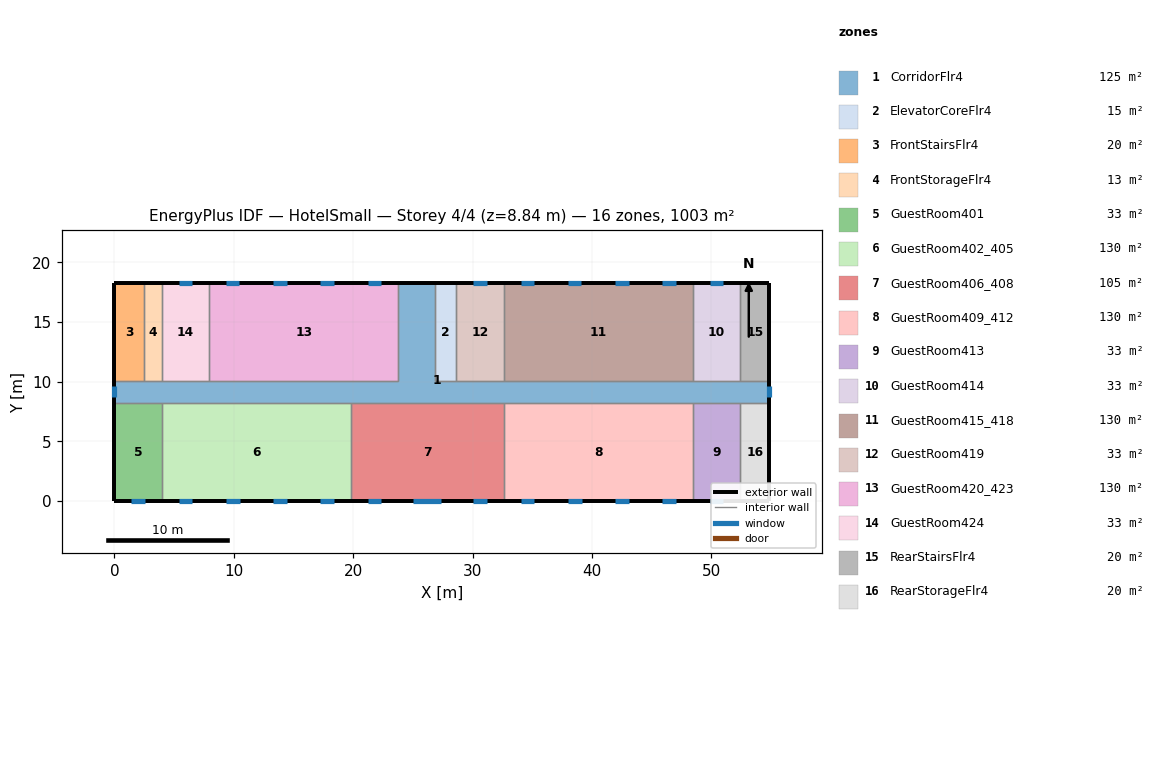
=== STOREY PLAN SPEC (per zone: floor XY polygon, exterior-wall plan segments, windows/doors) ===
zone 1: CorridorFlr4  (125.4 m²)
  floor: (54.86, 8.23) (0.00, 8.23) (0.00, 10.06) (23.77, 10.06) (23.77, 18.29) (26.82, 18.29) (26.82, 10.06) (54.86, 10.06)
  exterior wall: (54.86, 8.23) – (54.86, 10.06)  [1.8 m]
    window: (54.86, 8.68) – (54.86, 9.61)  [1.3 m²]
  exterior wall: (26.82, 18.29) – (23.77, 18.29)  [3.0 m]
  exterior wall: (0.00, 10.06) – (0.00, 8.23)  [1.8 m]
    window: (0.00, 9.61) – (0.00, 8.68)  [1.3 m²]
  interior walls: 17
zone 2: ElevatorCoreFlr4  (15.1 m²)
  floor: (28.65, 10.06) (26.82, 10.06) (26.82, 18.29) (28.65, 18.29)
  exterior wall: (28.65, 18.29) – (26.82, 18.29)  [1.8 m]
  interior walls: 3
zone 3: FrontStairsFlr4  (20.1 m²)
  floor: (2.44, 10.06) (0.00, 10.06) (0.00, 18.29) (2.44, 18.29)
  exterior wall: (2.44, 18.29) – (0.00, 18.29)  [2.4 m]
  exterior wall: (0.00, 18.29) – (0.00, 10.06)  [8.2 m]
  interior walls: 2
zone 4: FrontStorageFlr4  (12.5 m²)
  floor: (3.96, 10.06) (2.44, 10.06) (2.44, 18.29) (3.96, 18.29)
  exterior wall: (3.96, 18.29) – (2.44, 18.29)  [1.5 m]
  interior walls: 3
zone 5: GuestRoom401  (32.6 m²)
  floor: (3.96, 0.00) (0.00, 0.00) (0.00, 8.23) (3.96, 8.23)
  exterior wall: (0.00, 8.23) – (0.00, 0.00)  [8.2 m]
  exterior wall: (0.00, 0.00) – (3.96, 0.00)  [4.0 m]
    window: (1.41, 0.00) – (2.55, 0.00)  [1.6 m²]
  interior walls: 2
zone 6: GuestRoom402_405  (130.4 m²)
  floor: (19.81, 0.00) (3.96, 0.00) (3.96, 8.23) (19.81, 8.23)
  exterior wall: (3.96, 0.00) – (19.81, 0.00)  [15.8 m]
    window: (5.37, 0.00) – (6.52, 0.00)  [1.6 m²]
    window: (9.34, 0.00) – (10.48, 0.00)  [1.6 m²]
    window: (13.30, 0.00) – (14.44, 0.00)  [1.6 m²]
    window: (17.26, 0.00) – (18.40, 0.00)  [1.6 m²]
  interior walls: 3
zone 7: GuestRoom406_408  (105.4 m²)
  floor: (32.61, 0.00) (19.81, 0.00) (19.81, 8.23) (32.61, 8.23)
  exterior wall: (19.81, 0.00) – (32.61, 0.00)  [12.8 m]
    window: (21.22, 0.00) – (22.37, 0.00)  [1.6 m²]
    window: (30.06, 0.00) – (31.20, 0.00)  [1.6 m²]
    window: (25.03, 0.00) – (27.39, 0.00)  [3.4 m²]
  interior walls: 3
zone 8: GuestRoom409_412  (130.4 m²)
  floor: (48.46, 0.00) (32.61, 0.00) (32.61, 8.23) (48.46, 8.23)
  exterior wall: (32.61, 0.00) – (48.46, 0.00)  [15.8 m]
    window: (34.03, 0.00) – (35.17, 0.00)  [1.6 m²]
    window: (37.99, 0.00) – (39.13, 0.00)  [1.6 m²]
    window: (41.95, 0.00) – (43.09, 0.00)  [1.6 m²]
    window: (45.91, 0.00) – (47.05, 0.00)  [1.6 m²]
  interior walls: 3
zone 9: GuestRoom413  (32.6 m²)
  floor: (52.43, 0.00) (48.46, 0.00) (48.46, 8.23) (52.43, 8.23)
  exterior wall: (48.46, 0.00) – (52.43, 0.00)  [4.0 m]
    window: (49.87, 0.00) – (51.02, 0.00)  [1.6 m²]
  interior walls: 3
zone 10: GuestRoom414  (32.6 m²)
  floor: (52.43, 10.06) (48.46, 10.06) (48.46, 18.29) (52.43, 18.29)
  exterior wall: (52.43, 18.29) – (48.46, 18.29)  [4.0 m]
    window: (51.01, 18.29) – (49.87, 18.29)  [1.6 m²]
  interior walls: 3
zone 11: GuestRoom415_418  (130.4 m²)
  floor: (48.46, 10.06) (32.61, 10.06) (32.61, 18.29) (48.46, 18.29)
  exterior wall: (48.46, 18.29) – (32.61, 18.29)  [15.8 m]
    window: (47.05, 18.29) – (45.91, 18.29)  [1.6 m²]
    window: (43.09, 18.29) – (41.95, 18.29)  [1.6 m²]
    window: (39.13, 18.29) – (37.98, 18.29)  [1.6 m²]
    window: (35.16, 18.29) – (34.02, 18.29)  [1.6 m²]
  interior walls: 3
zone 12: GuestRoom419  (32.6 m²)
  floor: (32.61, 10.06) (28.65, 10.06) (28.65, 18.29) (32.61, 18.29)
  exterior wall: (32.61, 18.29) – (28.65, 18.29)  [4.0 m]
    window: (31.20, 18.29) – (30.06, 18.29)  [1.6 m²]
  interior walls: 3
zone 13: GuestRoom420_423  (130.4 m²)
  floor: (23.77, 10.06) (7.92, 10.06) (7.92, 18.29) (23.77, 18.29)
  exterior wall: (23.77, 18.29) – (7.92, 18.29)  [15.8 m]
    window: (22.36, 18.29) – (21.22, 18.29)  [1.6 m²]
    window: (18.40, 18.29) – (17.26, 18.29)  [1.6 m²]
    window: (14.44, 18.29) – (13.30, 18.29)  [1.6 m²]
    window: (10.48, 18.29) – (9.33, 18.29)  [1.6 m²]
  interior walls: 3
zone 14: GuestRoom424  (32.6 m²)
  floor: (7.92, 10.06) (3.96, 10.06) (3.96, 18.29) (7.92, 18.29)
  exterior wall: (7.92, 18.29) – (3.96, 18.29)  [4.0 m]
    window: (6.51, 18.29) – (5.37, 18.29)  [1.6 m²]
  interior walls: 3
zone 15: RearStairsFlr4  (20.1 m²)
  floor: (54.86, 10.06) (52.43, 10.06) (52.43, 18.29) (54.86, 18.29)
  exterior wall: (54.86, 10.06) – (54.86, 18.29)  [8.2 m]
  exterior wall: (54.86, 18.29) – (52.43, 18.29)  [2.4 m]
  interior walls: 2
zone 16: RearStorageFlr4  (20.1 m²)
  floor: (54.86, 0.00) (52.43, 0.00) (52.43, 8.23) (54.86, 8.23)
  exterior wall: (54.86, 0.00) – (54.86, 8.23)  [8.2 m]
  exterior wall: (52.43, 0.00) – (54.86, 0.00)  [2.4 m]
  interior walls: 2

=== DERIVED (storey summary) ===
Building: HotelSmall
Storey: 4 of 4  (floor level z = 8.84 m)
Storey gross floor area: 1003.4 m²
Zones on this storey: 16
  - CorridorFlr4: floor 125.4 m²; exterior wall 6.7 m (18.4 m²); 2 window(s) 2.6 m²; WWR 14.3%
  - ElevatorCoreFlr4: floor 15.1 m²; exterior wall 1.8 m (5.0 m²); WWR 0.0%
  - FrontStairsFlr4: floor 20.1 m²; exterior wall 10.7 m (29.3 m²); WWR 0.0%
  - FrontStorageFlr4: floor 12.5 m²; exterior wall 1.5 m (4.2 m²); WWR 0.0%
  - GuestRoom401: floor 32.6 m²; exterior wall 12.2 m (33.4 m²); 1 window(s) 1.6 m²; WWR 4.9%
  - GuestRoom402_405: floor 130.4 m²; exterior wall 15.8 m (43.5 m²); 4 window(s) 6.6 m²; WWR 15.1%
  - GuestRoom406_408: floor 105.4 m²; exterior wall 12.8 m (35.1 m²); 3 window(s) 6.7 m²; WWR 19.1%
  - GuestRoom409_412: floor 130.4 m²; exterior wall 15.8 m (43.5 m²); 4 window(s) 6.6 m²; WWR 15.1%
  - GuestRoom413: floor 32.6 m²; exterior wall 4.0 m (10.9 m²); 1 window(s) 1.6 m²; WWR 15.1%
  - GuestRoom414: floor 32.6 m²; exterior wall 4.0 m (10.9 m²); 1 window(s) 1.6 m²; WWR 15.1%
  - GuestRoom415_418: floor 130.4 m²; exterior wall 15.8 m (43.5 m²); 4 window(s) 6.6 m²; WWR 15.1%
  - GuestRoom419: floor 32.6 m²; exterior wall 4.0 m (10.9 m²); 1 window(s) 1.6 m²; WWR 15.1%
  - GuestRoom420_423: floor 130.4 m²; exterior wall 15.8 m (43.5 m²); 4 window(s) 6.6 m²; WWR 15.1%
  - GuestRoom424: floor 32.6 m²; exterior wall 4.0 m (10.9 m²); 1 window(s) 1.6 m²; WWR 15.1%
  - RearStairsFlr4: floor 20.1 m²; exterior wall 10.7 m (29.3 m²); WWR 0.0%
  - RearStorageFlr4: floor 20.1 m²; exterior wall 10.7 m (29.3 m²); WWR 0.0%
Zone adjacency (shared interzone walls):
  - CorridorFlr4 ↔ ElevatorCoreFlr4
  - CorridorFlr4 ↔ FrontStairsFlr4
  - CorridorFlr4 ↔ FrontStorageFlr4
  - CorridorFlr4 ↔ GuestRoom401
  - CorridorFlr4 ↔ GuestRoom402_405
  - CorridorFlr4 ↔ GuestRoom406_408
  - CorridorFlr4 ↔ GuestRoom409_412
  - CorridorFlr4 ↔ GuestRoom413
  - CorridorFlr4 ↔ GuestRoom414
  - CorridorFlr4 ↔ GuestRoom415_418
  - CorridorFlr4 ↔ GuestRoom419
  - CorridorFlr4 ↔ GuestRoom420_423
  - CorridorFlr4 ↔ GuestRoom424
  - CorridorFlr4 ↔ RearStairsFlr4
  - CorridorFlr4 ↔ RearStorageFlr4
  - ElevatorCoreFlr4 ↔ GuestRoom419
  - FrontStairsFlr4 ↔ FrontStorageFlr4
  - FrontStorageFlr4 ↔ GuestRoom424
  - GuestRoom401 ↔ GuestRoom402_405
  - GuestRoom402_405 ↔ GuestRoom406_408
  - GuestRoom406_408 ↔ GuestRoom409_412
  - GuestRoom409_412 ↔ GuestRoom413
  - GuestRoom413 ↔ RearStorageFlr4
  - GuestRoom414 ↔ GuestRoom415_418
  - GuestRoom414 ↔ RearStairsFlr4
  - GuestRoom415_418 ↔ GuestRoom419
  - GuestRoom420_423 ↔ GuestRoom424